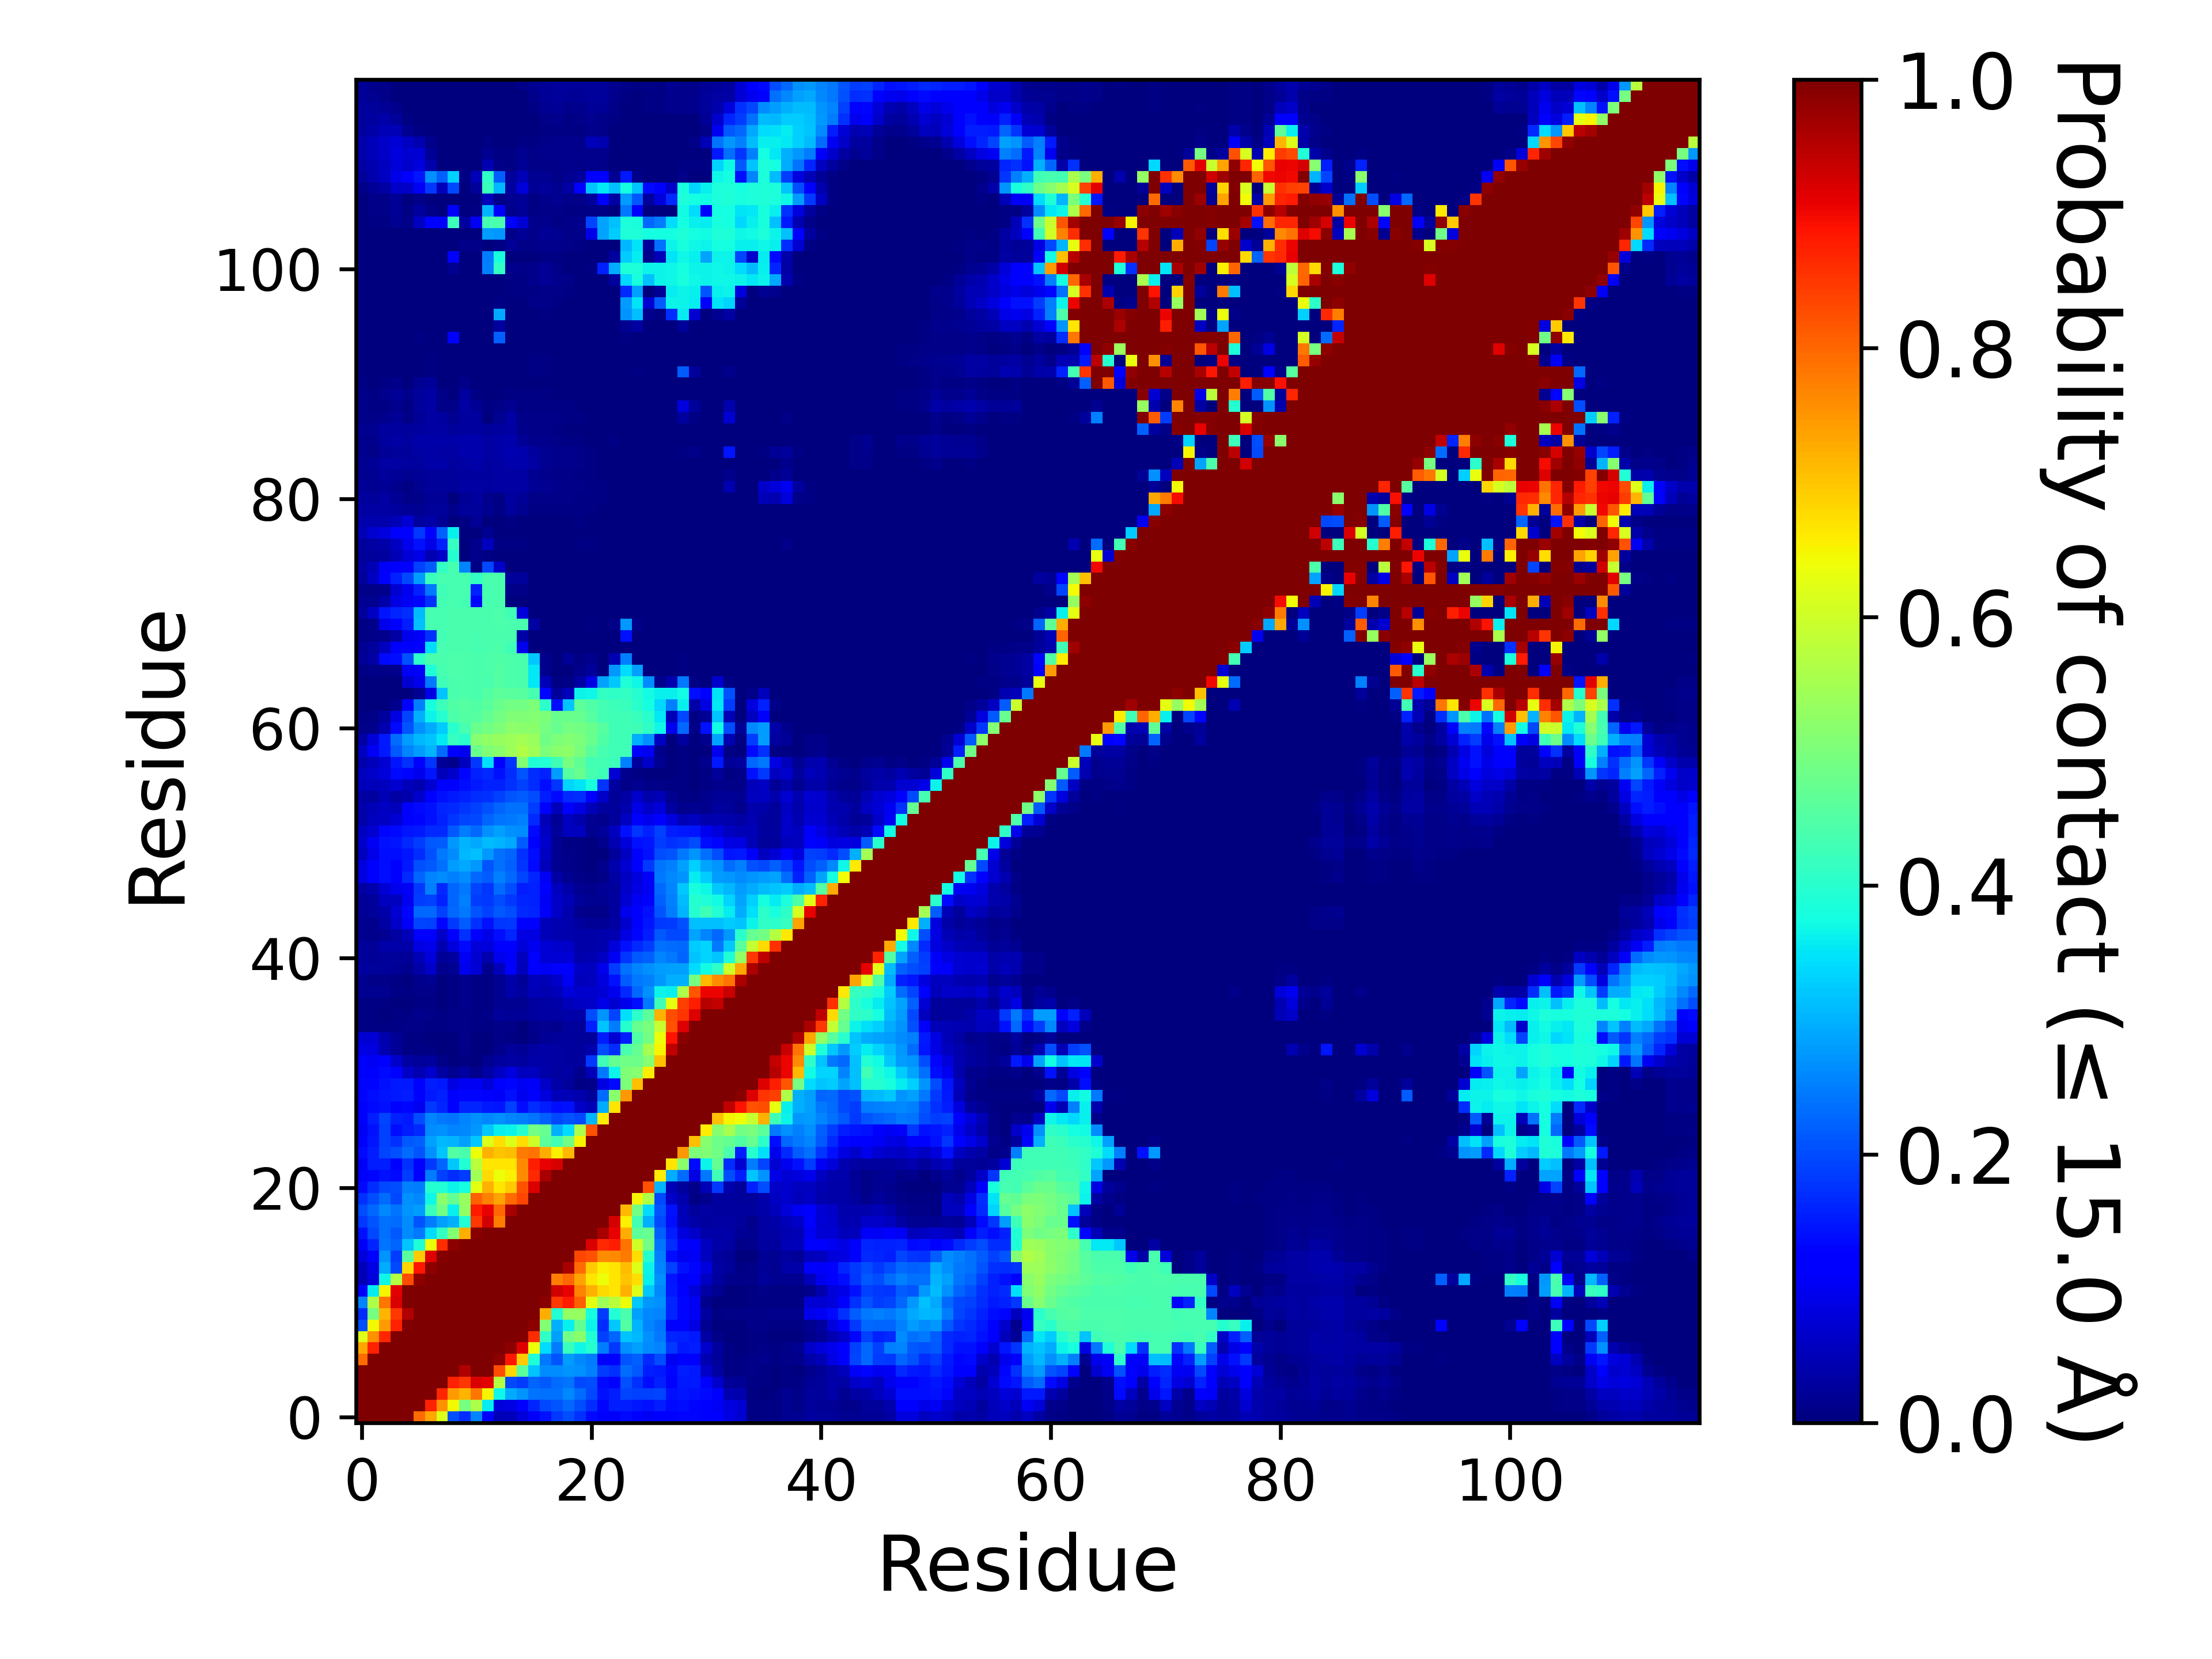

Values plotted in this chart, from the file beside it:
, 1, 2, 3, 4, 5, 6, 7, 8, 9, 10, 11, 12, 13, 14, 15, 16, 17, 18, 19, 20, 21, 22, 23
1, 1.0, 1.0, 1.0, 1.0, 1.0, 0.7937, 0.7331, 0.6202, 0.205, 0.1693, 0.256, 0.1169, 0.04926, 0.05288, 0.07898, 0.1065, 0.1441, 0.1812, 0.2015, 0.1722, 0.1365, 0.119, 0.1091
2, 1.0, 1.0, 1.0, 1.0, 1.0, 1.0, 0.8715, 0.7545, 0.6484, 0.4951, 0.5609, 0.3577, 0.08182, 0.08894, 0.125, 0.1607, 0.1966, 0.2092, 0.2276, 0.2012, 0.1685, 0.1298, 0.1535
3, 1.0, 1.0, 1.0, 1.0, 1.0, 1.0, 1.0, 0.8677, 0.7429, 0.7149, 0.7819, 0.6494, 0.3677, 0.2955, 0.2703, 0.2386, 0.2379, 0.2369, 0.2581, 0.2331, 0.1961, 0.141, 0.1542
4, 1.0, 1.0, 1.0, 1.0, 1.0, 1.0, 1.0, 1.0, 0.8739, 0.8503, 0.9199, 0.9113, 0.5695, 0.1964, 0.1855, 0.2259, 0.2148, 0.2314, 0.2392, 0.1989, 0.2013, 0.1361, 0.1231
5, 1.0, 1.0, 1.0, 1.0, 1.0, 1.0, 1.0, 1.0, 1.0, 0.9534, 0.9991, 0.9963, 0.8255, 0.6823, 0.4599, 0.3186, 0.2652, 0.2621, 0.2727, 0.2664, 0.2517, 0.1845, 0.1751
6, 0.7937, 1.0, 1.0, 1.0, 1.0, 1.0, 1.0, 1.0, 1.0, 1.0, 1.0, 0.9994, 0.9848, 0.8838, 0.6916, 0.3898, 0.243, 0.2071, 0.2786, 0.2599, 0.2484, 0.1138, 0.1267
7, 0.7331, 0.8715, 1.0, 1.0, 1.0, 1.0, 1.0, 1.0, 1.0, 1.0, 1.0, 1.0, 0.9995, 0.987, 0.9146, 0.6377, 0.3431, 0.2472, 0.4209, 0.3705, 0.395, 0.2472, 0.1823
8, 0.6202, 0.7545, 0.8677, 1.0, 1.0, 1.0, 1.0, 1.0, 1.0, 1.0, 1.0, 1.0, 1.0, 1.0, 0.9937, 0.8621, 0.4139, 0.2816, 0.4897, 0.5163, 0.3909, 0.1883, 0.2259
9, 0.205, 0.6484, 0.7429, 0.8739, 1.0, 1.0, 1.0, 1.0, 1.0, 1.0, 1.0, 1.0, 1.0, 1.0, 1, 0.9872, 0.5087, 0.2984, 0.3595, 0.4705, 0.3669, 0.1698, 0.3212
10, 0.1693, 0.4951, 0.7149, 0.8503, 0.9534, 1.0, 1.0, 1.0, 1.0, 1.0, 1.0, 1.0, 1.0, 1.0, 1.0, 0.999, 0.7249, 0.3944, 0.5304, 0.5314, 0.3789, 0.1847, 0.3917
11, 0.256, 0.5609, 0.7819, 0.9199, 0.9991, 1.0, 1.0, 1.0, 1.0, 1.0, 1.0, 1.0, 1.0, 1.0, 1.0, 0.9999, 0.9896, 0.8487, 0.8791, 0.8053, 0.6268, 0.5438, 0.5751
12, 0.1169, 0.3577, 0.6494, 0.9113, 0.9963, 0.9994, 1.0, 1.0, 1.0, 1.0, 1.0, 1.0, 1.0, 1.0, 1.0, 1.0, 0.9992, 0.9265, 0.9069, 0.77, 0.7188, 0.677, 0.6658
13, 0.04926, 0.08182, 0.3677, 0.5695, 0.8255, 0.9848, 0.9995, 1.0, 1.0, 1.0, 1.0, 1.0, 1.0, 1.0, 1.0, 1.0, 1.0, 0.7769, 0.8007, 0.7358, 0.6649, 0.6395, 0.6667
14, 0.05288, 0.08894, 0.2955, 0.1964, 0.6823, 0.8838, 0.987, 1.0, 1.0, 1.0, 1.0, 1.0, 1.0, 1.0, 1.0, 1.0, 1.0, 1.0, 0.9621, 0.7956, 0.6915, 0.6544, 0.6662
15, 0.07898, 0.125, 0.2703, 0.1855, 0.4599, 0.6916, 0.9146, 0.9937, 1, 1.0, 1.0, 1.0, 1.0, 1.0, 1.0, 1.0, 1.0, 1.0, 1.0, 0.8325, 0.8214, 0.7615, 0.7637
16, 0.1065, 0.1607, 0.2386, 0.2259, 0.3186, 0.3898, 0.6377, 0.8621, 0.9872, 0.999, 0.9999, 1.0, 1.0, 1.0, 1.0, 1.0, 1.0, 1.0, 1.0, 1.0, 0.9182, 0.8643, 0.8764
17, 0.1441, 0.1966, 0.2379, 0.2148, 0.2652, 0.243, 0.3431, 0.4139, 0.5087, 0.7249, 0.9896, 0.9992, 1.0, 1.0, 1.0, 1.0, 1.0, 1.0, 1.0, 1.0, 1.0, 0.9638, 0.9076
18, 0.1812, 0.2092, 0.2369, 0.2314, 0.2621, 0.2071, 0.2472, 0.2816, 0.2984, 0.3944, 0.8487, 0.9265, 0.7769, 1.0, 1.0, 1.0, 1.0, 1.0, 1.0, 1.0, 1.0, 1.0, 0.9257
19, 0.2015, 0.2276, 0.2581, 0.2392, 0.2727, 0.2786, 0.4209, 0.4897, 0.3595, 0.5304, 0.8791, 0.9069, 0.8007, 0.9621, 1.0, 1.0, 1.0, 1.0, 1.0, 1.0, 1.0, 1.0, 1.0
20, 0.1722, 0.2012, 0.2331, 0.1989, 0.2664, 0.2599, 0.3705, 0.5163, 0.4705, 0.5314, 0.8053, 0.77, 0.7358, 0.7956, 0.8325, 1.0, 1.0, 1.0, 1.0, 1.0, 1.0, 1.0, 1.0
21, 0.1365, 0.1685, 0.1961, 0.2013, 0.2517, 0.2484, 0.395, 0.3909, 0.3669, 0.3789, 0.6268, 0.7188, 0.6649, 0.6915, 0.8214, 0.9182, 1.0, 1.0, 1.0, 1.0, 1.0, 1.0, 1.0
22, 0.119, 0.1298, 0.141, 0.1361, 0.1845, 0.1138, 0.2472, 0.1883, 0.1698, 0.1847, 0.5438, 0.677, 0.6395, 0.6544, 0.7615, 0.8643, 0.9638, 1.0, 1.0, 1.0, 1.0, 1.0, 1.0
23, 0.1091, 0.1535, 0.1542, 0.1231, 0.1751, 0.1267, 0.1823, 0.2259, 0.3212, 0.3917, 0.5751, 0.6658, 0.6667, 0.6662, 0.7637, 0.8764, 0.9076, 0.9257, 1.0, 1.0, 1.0, 1.0, 1.0
24, 0.1361, 0.156, 0.1949, 0.2033, 0.2332, 0.2105, 0.2658, 0.3192, 0.453, 0.4395, 0.6378, 0.7197, 0.6999, 0.7108, 0.7787, 0.7883, 0.7259, 0.6535, 0.7132, 1.0, 1.0, 1.0, 1.0
25, 0.128, 0.1453, 0.1887, 0.1723, 0.213, 0.2196, 0.2828, 0.3078, 0.3025, 0.2827, 0.3211, 0.6176, 0.674, 0.6183, 0.6724, 0.6053, 0.4617, 0.4305, 0.4909, 0.6498, 1.0, 1.0, 1.0
26, 0.1039, 0.141, 0.1883, 0.1372, 0.153, 0.1669, 0.2632, 0.2688, 0.2555, 0.2581, 0.2772, 0.3235, 0.3604, 0.3643, 0.3968, 0.4892, 0.4747, 0.2986, 0.3405, 0.5609, 0.8211, 1.0, 1.0
27, 0.1245, 0.1555, 0.192, 0.1584, 0.1512, 0.2002, 0.2547, 0.2427, 0.2387, 0.2575, 0.2684, 0.2607, 0.2658, 0.2557, 0.2524, 0.2385, 0.2208, 0.1971, 0.2088, 0.1987, 0.3017, 0.6584, 1.0
28, 0.1233, 0.1347, 0.1417, 0.1252, 0.1318, 0.1005, 0.1832, 0.1633, 0.1193, 0.1614, 0.164, 0.1488, 0.1457, 0.1884, 0.139, 0.1715, 0.1531, 0.1396, 0.1425, 0.06477, 0.04837, 0.2968, 0.6674
29, 0.132, 0.1369, 0.1461, 0.152, 0.1533, 0.1226, 0.1486, 0.1566, 0.1126, 0.1322, 0.1301, 0.1103, 0.1059, 0.1412, 0.1003, 0.1239, 0.08502, 0.05211, 0.04763, 0.04182, 0.02487, 0.2331, 0.5166
30, 0.1291, 0.1324, 0.1408, 0.1512, 0.1499, 0.1108, 0.1541, 0.1499, 0.08829, 0.1031, 0.1036, 0.08018, 0.1097, 0.1301, 0.102, 0.1081, 0.0661, 0.03586, 0.0247, 0.00746, 0.00884, 0.0862, 0.1338
31, 0.1275, 0.1288, 0.1339, 0.1269, 0.0653, 0.04346, 0.06686, 0.03133, 0.01773, 0.02898, 0.0125, 0.03242, 0.06114, 0.08559, 0.05559, 0.05718, 0.0389, 0.03099, 0.03156, 0.01322, 0.04786, 0.245, 0.3639
32, 0.1154, 0.1035, 0.1177, 0.06653, 0.03171, 0.02406, 0.02854, 0.01067, 0.00308, 0.00398, 0.0032, 0.01612, 0.02785, 0.03162, 0.03122, 0.03541, 0.0366, 0.03132, 0.02983, 0.02978, 0.1806, 0.4284, 0.472
33, 0.08691, 0.08285, 0.04383, 0.02177, 0.00553, 0.00726, 0.00436, 0.00015, 0.00201, 0.00788, 0.00173, 0.00366, 0.01475, 0.02361, 0.02158, 0.03487, 0.03534, 0.03127, 0.03078, 0.02857, 0.04165, 0.2013, 0.1694
34, 0.071, 0.07552, 0.04296, 0.02151, 0.00674, 0.00461, 0.00231, 0.00013, 0.00321, 0.0081, 0.00249, 0.00247, 0.00827, 0.00521, 0.0032, 0.01076, 0.02049, 0.02445, 0.02755, 0.02465, 0.02688, 0.1547, 0.07159
35, 0.00555, 0.00633, 0.00464, 0.00541, 0.00782, 0.00808, 0.00493, 0.0048, 0.00788, 0.00972, 0.00696, 0.0068, 0.01135, 0.00836, 0.00361, 0.01402, 0.0192, 0.01307, 0.02906, 0.02366, 0.1582, 0.3166, 0.2481
36, 0.00563, 0.00463, 0.00376, 0.00401, 0.00733, 0.01239, 0.00907, 0.00559, 0.00877, 0.01142, 0.00706, 0.00956, 0.02545, 0.02195, 0.02028, 0.02782, 0.03395, 0.03181, 0.03624, 0.0378, 0.2007, 0.2731, 0.1951
37, 0.00752, 0.00573, 0.00393, 0.00069, 0.00188, 0.00627, 0.00561, 0.00067, 0.00565, 0.01195, 0.00425, 0.00563, 0.01815, 0.01731, 0.01584, 0.02928, 0.03387, 0.03791, 0.05256, 0.05949, 0.06429, 0.0912, 0.07189
38, 0.01884, 0.01811, 0.01595, 0.00426, 0.00479, 0.00905, 0.01046, 0.00282, 0.00421, 0.01394, 0.00623, 0.00538, 0.01762, 0.03748, 0.02769, 0.04792, 0.04494, 0.05356, 0.07918, 0.06833, 0.06974, 0.07585, 0.09942
39, 0.01852, 0.01145, 0.01086, 0.00595, 0.00342, 0.01218, 0.01643, 0.00209, 0.0041, 0.01364, 0.00765, 0.0064, 0.01616, 0.03522, 0.02087, 0.05221, 0.0483, 0.06609, 0.1016, 0.05268, 0.05651, 0.08572, 0.1442
40, 0.02824, 0.02543, 0.02572, 0.02025, 0.01228, 0.03631, 0.06589, 0.01285, 0.01634, 0.09453, 0.07798, 0.01483, 0.05298, 0.1122, 0.05113, 0.1197, 0.1027, 0.1117, 0.1228, 0.06169, 0.05553, 0.09398, 0.1848
41, 0.02604, 0.02042, 0.02465, 0.02539, 0.02149, 0.04853, 0.07839, 0.02094, 0.03091, 0.1037, 0.0742, 0.0402, 0.09385, 0.1086, 0.05813, 0.1143, 0.07701, 0.07441, 0.076, 0.04151, 0.04451, 0.06228, 0.1037
42, 0.02649, 0.02095, 0.03645, 0.0373, 0.0355, 0.0891, 0.09413, 0.04605, 0.08245, 0.1342, 0.07852, 0.07922, 0.1235, 0.1251, 0.08202, 0.09804, 0.07605, 0.06997, 0.06368, 0.03621, 0.03727, 0.04185, 0.07978
43, 0.01854, 0.01282, 0.01872, 0.03259, 0.05274, 0.1174, 0.1119, 0.06592, 0.1143, 0.1741, 0.1247, 0.09242, 0.1374, 0.1617, 0.08594, 0.08823, 0.05103, 0.04413, 0.04082, 0.03633, 0.03874, 0.0426, 0.04482
44, 0.01688, 0.01559, 0.03152, 0.06539, 0.1065, 0.1928, 0.1894, 0.1295, 0.1804, 0.2163, 0.1746, 0.1438, 0.1791, 0.181, 0.1244, 0.1182, 0.05347, 0.04561, 0.03994, 0.03096, 0.02295, 0.01958, 0.03243
45, 0.0202, 0.02366, 0.03696, 0.07174, 0.131, 0.2293, 0.2276, 0.1883, 0.23, 0.2443, 0.2081, 0.1879, 0.2115, 0.2002, 0.1677, 0.1605, 0.1073, 0.06257, 0.0419, 0.01418, 0.00811, 0.00834, 0.0286
46, 0.01978, 0.02355, 0.05592, 0.05558, 0.09886, 0.1844, 0.1885, 0.1588, 0.2239, 0.251, 0.1856, 0.1816, 0.2002, 0.1815, 0.1618, 0.1565, 0.1036, 0.06281, 0.04856, 0.02435, 0.01941, 0.0195, 0.02788
47, 0.03282, 0.04178, 0.07726, 0.09449, 0.103, 0.1825, 0.2504, 0.1663, 0.2243, 0.2436, 0.1915, 0.1779, 0.2313, 0.2015, 0.1556, 0.1591, 0.1149, 0.05631, 0.03793, 0.01818, 0.0154, 0.01955, 0.0243
48, 0.08241, 0.1205, 0.1379, 0.1259, 0.1651, 0.2264, 0.2568, 0.2634, 0.2527, 0.2652, 0.2291, 0.2171, 0.2503, 0.2295, 0.1939, 0.1614, 0.102, 0.03391, 0.01786, 0.00818, 0.00529, 0.00886, 0.03451
49, 0.08418, 0.1243, 0.1406, 0.1263, 0.1487, 0.2032, 0.2124, 0.2362, 0.2777, 0.2927, 0.2766, 0.2096, 0.2379, 0.2212, 0.178, 0.1351, 0.05445, 0.01625, 0.00888, 0.0053, 0.00352, 0.01314, 0.03973
50, 0.056, 0.09297, 0.1405, 0.1373, 0.1452, 0.1701, 0.2052, 0.2433, 0.2624, 0.3083, 0.3138, 0.2749, 0.2366, 0.2264, 0.1736, 0.1372, 0.05864, 0.01653, 0.00808, 0.00446, 0.00175, 0.0026, 0.02533
51, 0.06704, 0.1017, 0.1414, 0.1452, 0.1661, 0.1863, 0.2134, 0.2158, 0.2765, 0.3011, 0.291, 0.3097, 0.3035, 0.2906, 0.2184, 0.1289, 0.06905, 0.01652, 0.00627, 0.00744, 0.00344, 0.0138, 0.04458
52, 0.06084, 0.07121, 0.1295, 0.1342, 0.1478, 0.1485, 0.165, 0.1672, 0.2119, 0.2468, 0.2302, 0.2657, 0.2826, 0.2693, 0.2631, 0.1342, 0.06123, 0.02396, 0.05822, 0.05588, 0.01761, 0.02569, 0.0558
53, 0.03767, 0.05687, 0.06102, 0.07501, 0.1227, 0.1317, 0.1411, 0.1576, 0.1795, 0.1942, 0.197, 0.2252, 0.2413, 0.2426, 0.2524, 0.1645, 0.04963, 0.02324, 0.05537, 0.04042, 0.0162, 0.01519, 0.02346
54, 0.04123, 0.04864, 0.05939, 0.05217, 0.1131, 0.1339, 0.1435, 0.1602, 0.1678, 0.1772, 0.1904, 0.2051, 0.2236, 0.2357, 0.2367, 0.1873, 0.1218, 0.05358, 0.1156, 0.08909, 0.05142, 0.02765, 0.02449
55, 0.03301, 0.02737, 0.04692, 0.03494, 0.03992, 0.06934, 0.1277, 0.1445, 0.1497, 0.1582, 0.1705, 0.1734, 0.1893, 0.2091, 0.215, 0.2004, 0.1541, 0.1353, 0.167, 0.1707, 0.1216, 0.06288, 0.02312
56, 0.05379, 0.05161, 0.05762, 0.07131, 0.0529, 0.04677, 0.07225, 0.1165, 0.1203, 0.1388, 0.1514, 0.1575, 0.1588, 0.1723, 0.1909, 0.1712, 0.1375, 0.1792, 0.3358, 0.3514, 0.3802, 0.1763, 0.02857
57, 0.05479, 0.06373, 0.07886, 0.135, 0.1321, 0.09717, 0.1449, 0.05225, 0.06788, 0.131, 0.157, 0.1655, 0.1412, 0.1681, 0.2096, 0.1711, 0.1594, 0.278, 0.4552, 0.475, 0.4372, 0.4287, 0.076
58, 0.03907, 0.05229, 0.07335, 0.1455, 0.1744, 0.1238, 0.1783, 0.02184, 0.01333, 0.05631, 0.1829, 0.3455, 0.1172, 0.1794, 0.5098, 0.3869, 0.3938, 0.4276, 0.4935, 0.4681, 0.4335, 0.4323, 0.4256
59, 0.06156, 0.1016, 0.1511, 0.2133, 0.2578, 0.2799, 0.3045, 0.2316, 0.1152, 0.09932, 0.4776, 0.5054, 0.5175, 0.5399, 0.5658, 0.5458, 0.5023, 0.5193, 0.5202, 0.498, 0.4573, 0.4341, 0.4293
60, 0.03478, 0.08162, 0.1491, 0.2322, 0.2774, 0.3068, 0.3201, 0.3548, 0.4171, 0.4023, 0.5118, 0.5245, 0.5333, 0.5427, 0.5506, 0.5383, 0.488, 0.5025, 0.5111, 0.501, 0.4791, 0.4487, 0.4288
... 57 more rows
